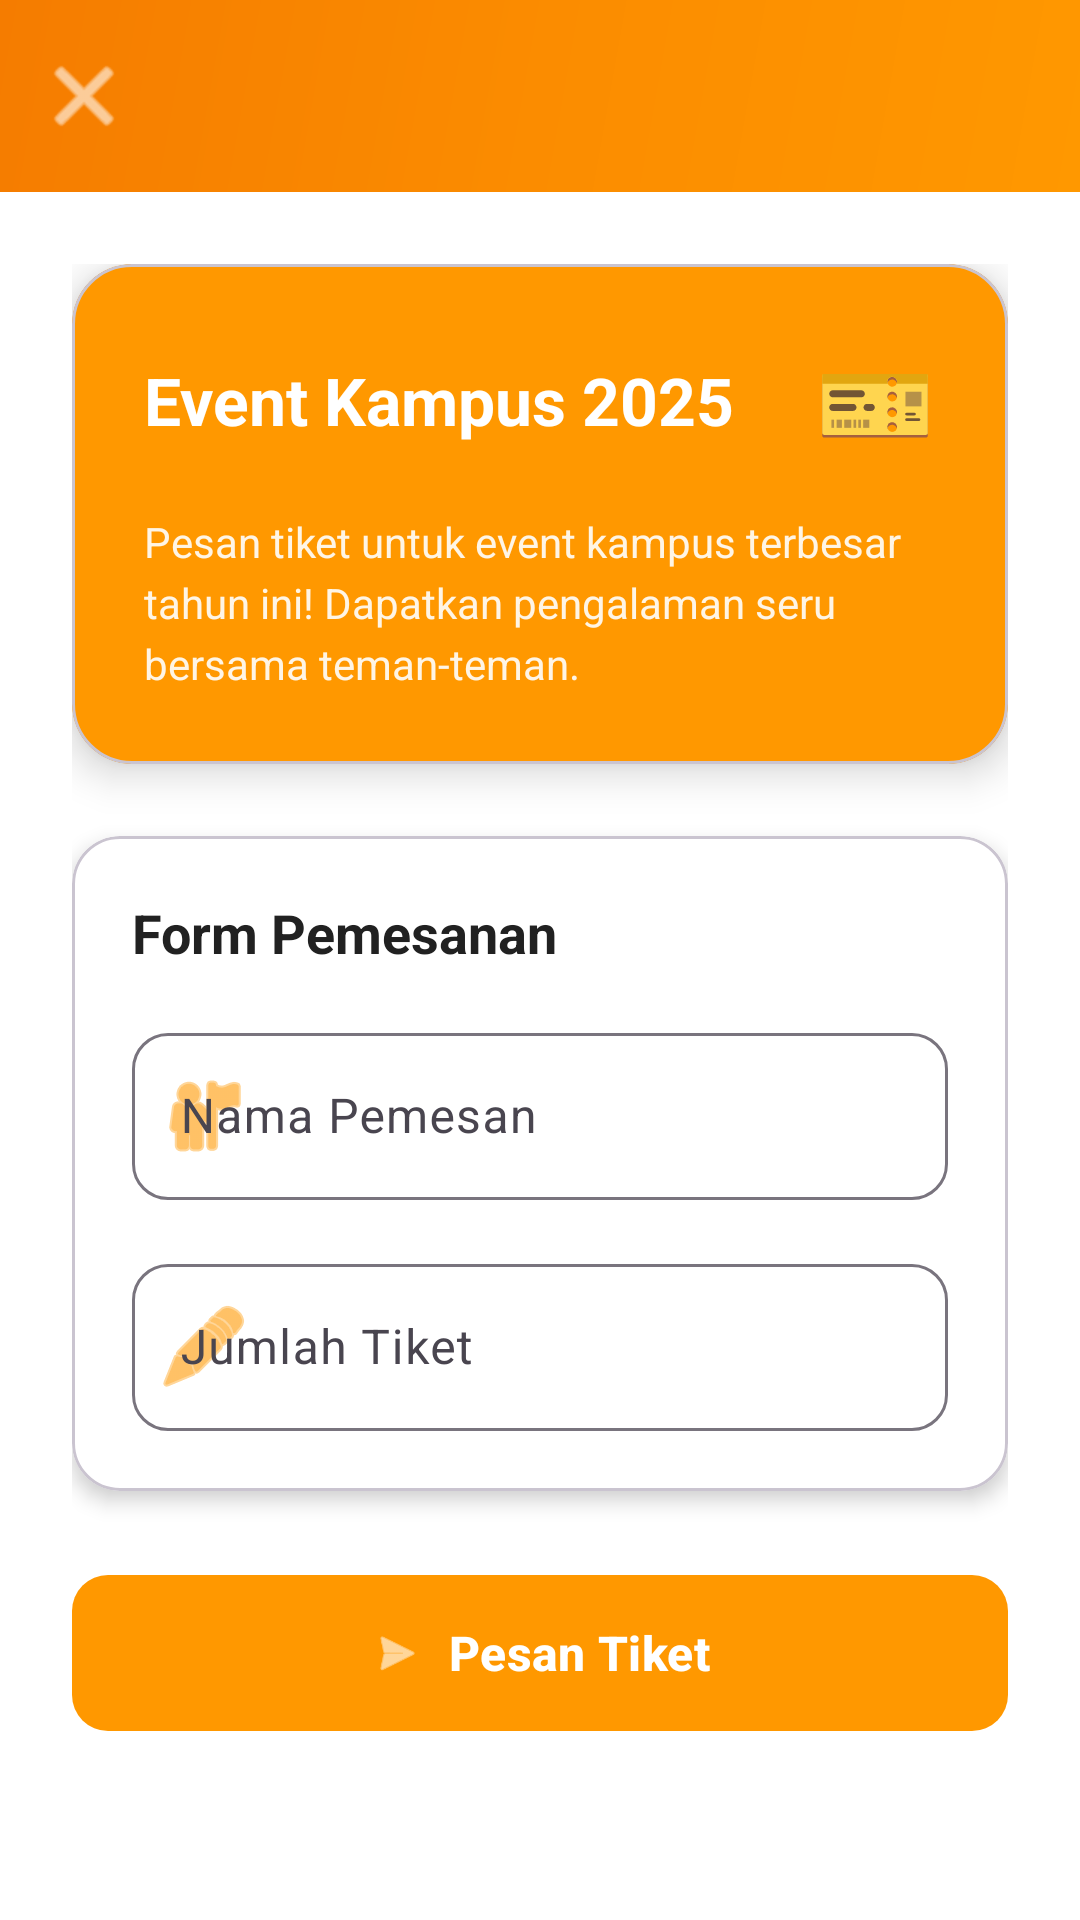

Produce the Android XML layout that renders to this screen, including the resource entries it uses.
<!-- AndroidManifest.xml: application theme Theme.NindaApp -->
<!-- res/layout/activity_ticket.xml -->
<?xml version="1.0" encoding="utf-8"?>
<LinearLayout xmlns:android="http://schemas.android.com/apk/res/android"
    xmlns:app="http://schemas.android.com/apk/res-auto"
    android:layout_width="match_parent"
    android:layout_height="match_parent"
    android:orientation="vertical"
    android:background="@color/color_background">

    
    <com.google.android.material.appbar.MaterialToolbar
        android:id="@+id/toolbar"
        android:layout_width="match_parent"
        android:layout_height="?attr/actionBarSize"
        android:background="@drawable/bg_gradient_orange"
        android:elevation="4dp"
        app:titleTextColor="@color/white"
        app:navigationIconTint="@color/white"
        app:navigationIcon="@android:drawable/ic_menu_close_clear_cancel" />

    
    <ScrollView
        android:layout_width="match_parent"
        android:layout_height="match_parent"
        android:fillViewport="true">

        <LinearLayout
            android:layout_width="match_parent"
            android:layout_height="wrap_content"
            android:orientation="vertical"
            android:padding="24dp">

            
            <com.google.android.material.card.MaterialCardView
                android:layout_width="match_parent"
                android:layout_height="wrap_content"
                android:layout_marginBottom="24dp"
                app:cardCornerRadius="20dp"
                app:cardElevation="8dp"
                app:cardBackgroundColor="@color/accent">

                <LinearLayout
                    android:layout_width="match_parent"
                    android:layout_height="wrap_content"
                    android:orientation="vertical"
                    android:padding="24dp">

                    <LinearLayout
                        android:layout_width="match_parent"
                        android:layout_height="wrap_content"
                        android:orientation="horizontal"
                        android:gravity="center_vertical"
                        android:layout_marginBottom="16dp">

                        <TextView
                            android:layout_width="0dp"
                            android:layout_height="wrap_content"
                            android:layout_weight="1"
                            android:text="@string/event_name"
                            android:textSize="22sp"
                            android:textStyle="bold"
                            android:textColor="@color/white" />

                        <TextView
                            android:layout_width="wrap_content"
                            android:layout_height="wrap_content"
                            android:text="🎫"
                            android:textSize="32sp" />
                    </LinearLayout>

                    <TextView
                        android:layout_width="wrap_content"
                        android:layout_height="wrap_content"
                        android:text="Pesan tiket untuk event kampus terbesar tahun ini! Dapatkan pengalaman seru bersama teman-teman."
                        android:textSize="14sp"
                        android:textColor="@color/white"
                        android:alpha="0.9"
                        android:lineSpacingExtra="4dp" />
                </LinearLayout>
            </com.google.android.material.card.MaterialCardView>

            
            <com.google.android.material.card.MaterialCardView
                android:layout_width="match_parent"
                android:layout_height="wrap_content"
                android:layout_marginBottom="24dp"
                app:cardCornerRadius="16dp"
                app:cardElevation="4dp"
                app:cardBackgroundColor="@color/color_surface">

                <LinearLayout
                    android:layout_width="match_parent"
                    android:layout_height="wrap_content"
                    android:orientation="vertical"
                    android:padding="20dp">

                    <TextView
                        android:layout_width="wrap_content"
                        android:layout_height="wrap_content"
                        android:text="Form Pemesanan"
                        android:textSize="18sp"
                        android:textStyle="bold"
                        android:textColor="@color/text_main"
                        android:layout_marginBottom="16dp" />

                    
                    <com.google.android.material.textfield.TextInputLayout
                        android:layout_width="match_parent"
                        android:layout_height="wrap_content"
                        android:layout_marginBottom="16dp"
                        app:boxBackgroundMode="outline"
                        app:boxCornerRadiusTopStart="12dp"
                        app:boxCornerRadiusTopEnd="12dp"
                        app:boxCornerRadiusBottomStart="12dp"
                        app:boxCornerRadiusBottomEnd="12dp"
                        app:startIconDrawable="@android:drawable/ic_menu_myplaces"
                        app:startIconTint="@color/accent">

                        <com.google.android.material.textfield.TextInputEditText
                            android:id="@+id/edit_text_ticket_name"
                            android:layout_width="match_parent"
                            android:layout_height="wrap_content"
                            android:hint="@string/ticket_name"
                            android:inputType="textPersonName"
                            android:maxLines="1" />
                    </com.google.android.material.textfield.TextInputLayout>

                    
                    <com.google.android.material.textfield.TextInputLayout
                        android:layout_width="match_parent"
                        android:layout_height="wrap_content"
                        app:boxBackgroundMode="outline"
                        app:boxCornerRadiusTopStart="12dp"
                        app:boxCornerRadiusTopEnd="12dp"
                        app:boxCornerRadiusBottomStart="12dp"
                        app:boxCornerRadiusBottomEnd="12dp"
                        app:startIconDrawable="@android:drawable/ic_menu_edit"
                        app:startIconTint="@color/accent">

                        <com.google.android.material.textfield.TextInputEditText
                            android:id="@+id/edit_text_ticket_quantity"
                            android:layout_width="match_parent"
                            android:layout_height="wrap_content"
                            android:hint="@string/ticket_quantity"
                            android:inputType="number"
                            android:maxLines="1" />
                    </com.google.android.material.textfield.TextInputLayout>
                </LinearLayout>
            </com.google.android.material.card.MaterialCardView>

            
            <com.google.android.material.button.MaterialButton
                android:id="@+id/button_order_ticket"
                android:layout_width="match_parent"
                android:layout_height="60dp"
                android:text="@string/order_ticket"
                android:textSize="16sp"
                android:textStyle="bold"
                app:icon="@android:drawable/ic_menu_send"
                app:iconGravity="textStart"
                app:cornerRadius="12dp"
                app:backgroundTint="@color/accent" />

        </LinearLayout>
    </ScrollView>

</LinearLayout>
<!-- resources referenced by this layout -->
<resources>
  <color name="accent">#FF9800</color>
  <color name="color_background">@color/background_light</color>
  <color name="color_surface">@color/white</color>
  <color name="text_main">@color/text_primary_light</color>
  <color name="white">#FFFFFFFF</color>
  <!-- drawable bg_gradient_orange (drawable) -->
  <?xml version="1.0" encoding="utf-8"?>
  <shape xmlns:android="http://schemas.android.com/apk/res/android">
      <gradient
          android:angle="135"
          android:startColor="#FF9800"
          android:centerColor="#FB8C00"
          android:endColor="#F57C00"
          android:type="linear" />
  </shape>
  <string name="event_name">Event Kampus 2025</string>
  <string name="order_ticket">Pesan Tiket</string>
  <string name="ticket_name">Nama Pemesan</string>
  <string name="ticket_quantity">Jumlah Tiket</string>
  <style name="Theme.NindaApp" parent="Base.Theme.NindaApp" />
  <color name="background_light">#FFFFFF</color>
  <color name="text_primary_light">#212121</color>
  <style name="Base.Theme.NindaApp" parent="Theme.Material3.Light.NoActionBar">
          
          <item name="colorPrimary">@color/primary</item>
          <item name="colorPrimaryDark">@color/primary_dark</item>
          <item name="colorAccent">@color/accent</item>
          
          
          <item name="android:windowBackground">@color/background_light</item>
          <item name="android:colorBackground">@color/background_light</item>
          
          
          <item name="android:textColorPrimary">@color/text_primary_light</item>
          <item name="android:textColorSecondary">@color/text_secondary_light</item>
          
          
          <item name="android:statusBarColor">@color/primary</item>
          <item name="android:windowLightStatusBar">false</item>
      </style>
  <color name="primary">#2196F3</color>
  <color name="primary_dark">#1976D2</color>
  <color name="text_secondary_light">#757575</color>
</resources>
